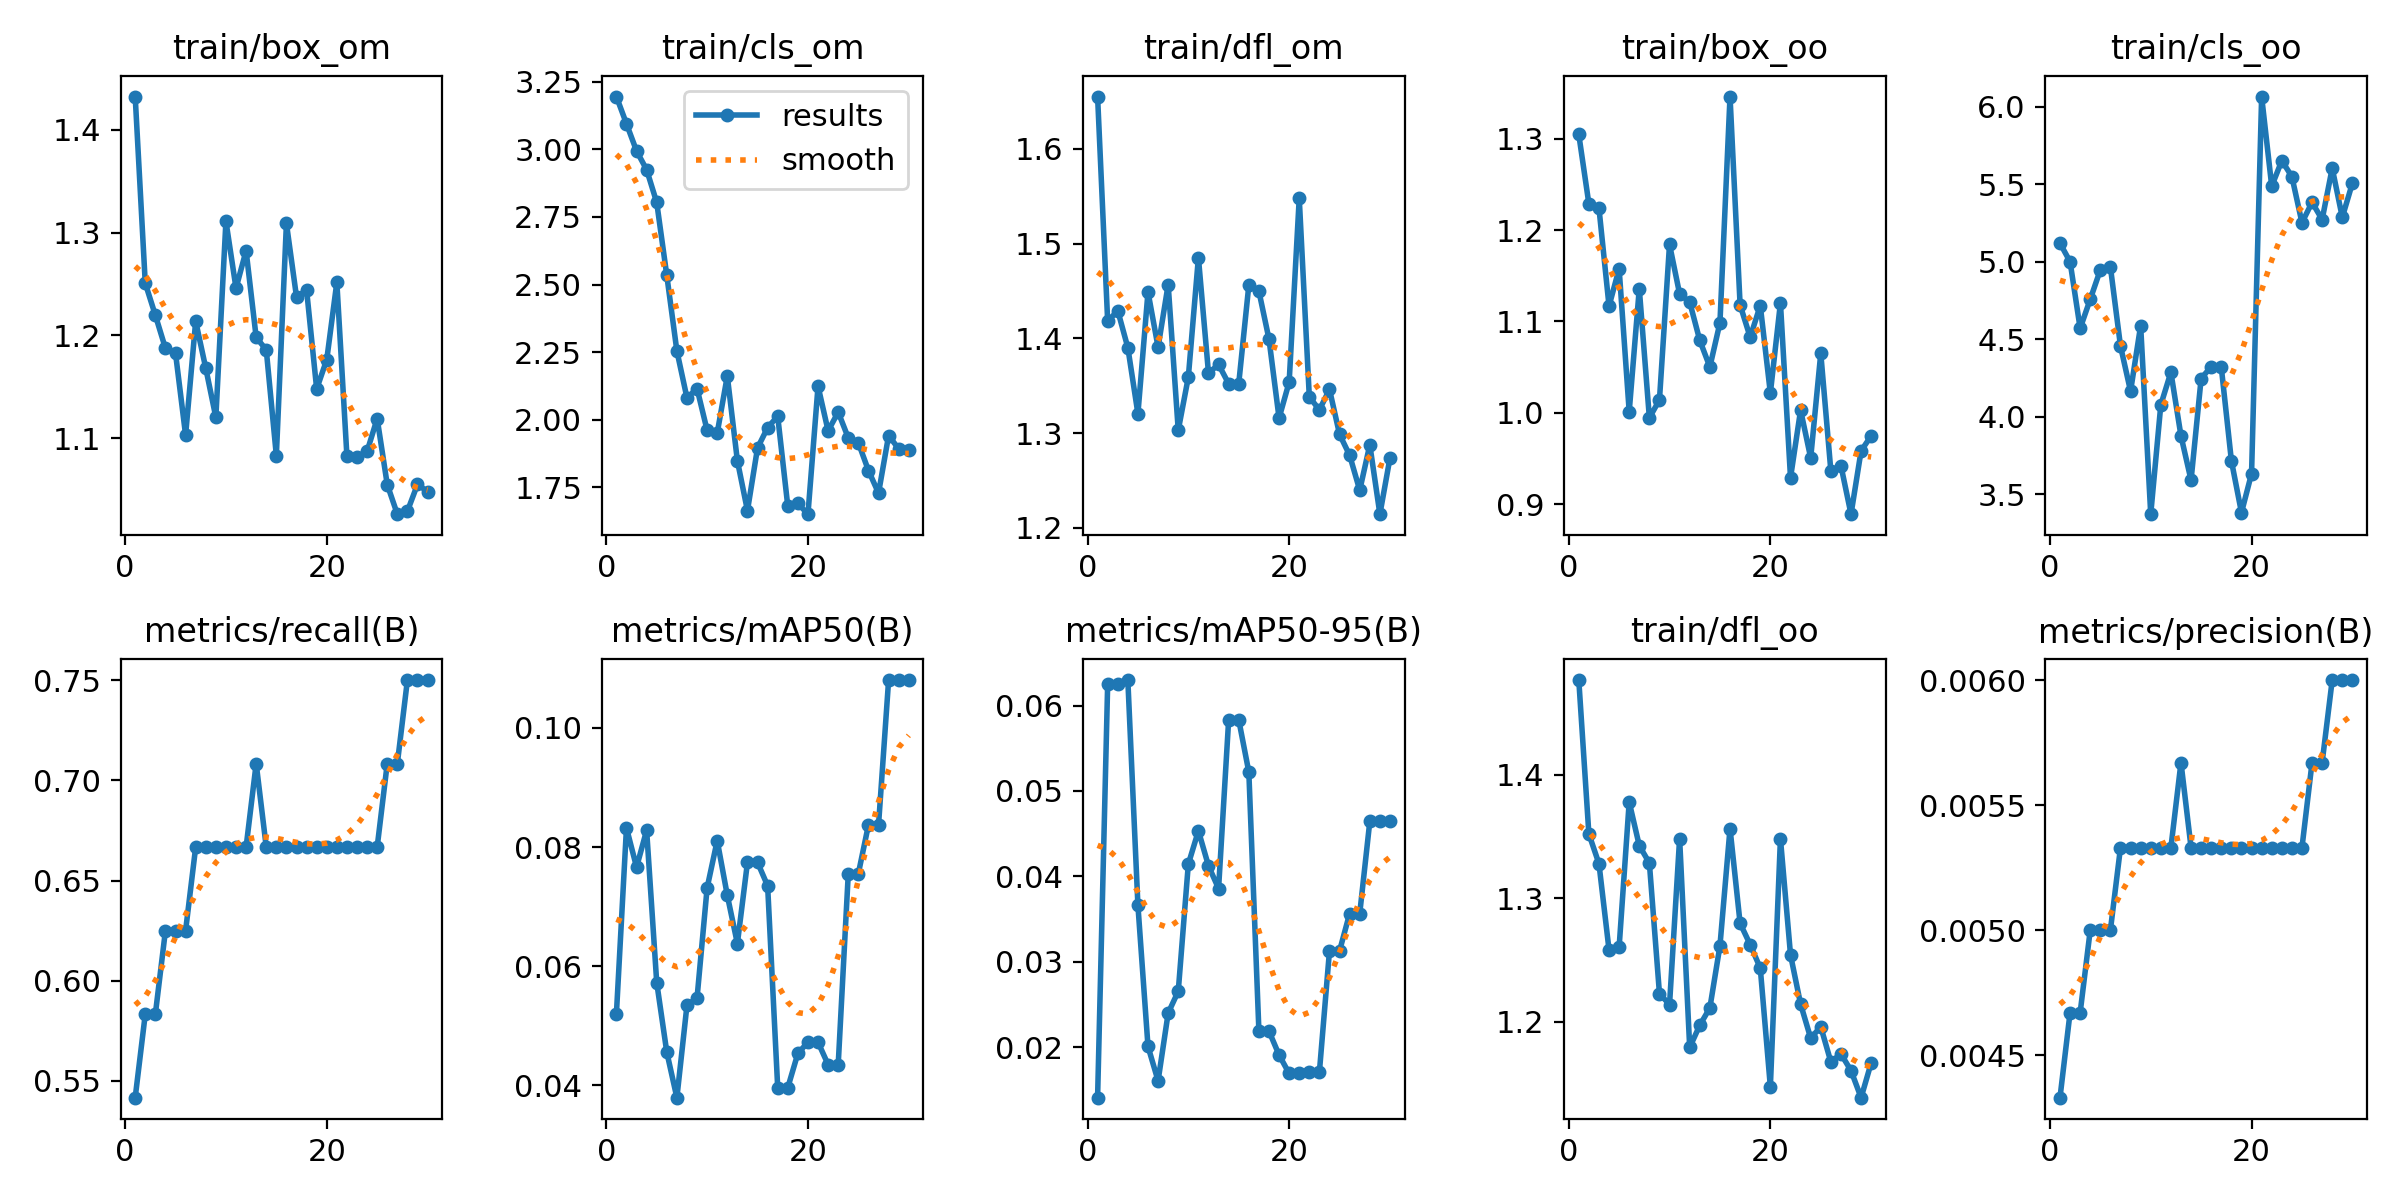

Values plotted in this chart, from the file beside it:
epoch, train/box_om, train/cls_om, train/dfl_om, train/box_oo, train/cls_oo, train/dfl_oo, metrics/precision(B), metrics/recall(B), metrics/mAP50(B), metrics/mAP50-95(B), val/box_om, val/cls_om, val/dfl_om, val/box_oo, val/cls_oo, val/dfl_oo, lr/pg0, lr/pg1, lr/pg2
1, 1.432, 3.196, 1.655, 1.304, 5.12, 1.477, 0.00433, 0.5417, 0.05196, 0.01407, 1.474, 3.456, 1.838, 1.449, 7.062, 1.783, 4e-05, 4e-05, 4e-05
2, 1.251, 3.095, 1.418, 1.229, 5.001, 1.352, 0.00467, 0.5833, 0.08323, 0.06255, 1.401, 3.471, 1.703, 1.356, 6.965, 1.713, 9.67e-05, 9.67e-05, 9.67e-05
3, 1.22, 2.994, 1.429, 1.224, 4.571, 1.328, 0.00467, 0.5833, 0.07663, 0.06253, 1.313, 3.358, 1.606, 1.352, 6.861, 1.595, 0.0001494, 0.0001494, 0.0001494
4, 1.187, 2.925, 1.39, 1.117, 4.759, 1.258, 0.005, 0.625, 0.08283, 0.06299, 1.402, 3.322, 1.563, 1.088, 6.607, 1.452, 0.0001982, 0.0001982, 0.0001982
5, 1.183, 2.804, 1.32, 1.158, 4.948, 1.26, 0.005, 0.625, 0.05727, 0.0366, 1.348, 3.312, 1.519, 1.09, 6.577, 1.453, 0.000243, 0.000243, 0.000243
6, 1.103, 2.534, 1.449, 1.001, 4.967, 1.378, 0.005, 0.625, 0.04557, 0.02007, 1.339, 3.272, 1.51, 1.163, 6.63, 1.431, 0.0002839, 0.0002839, 0.0002839
7, 1.214, 2.254, 1.391, 1.136, 4.457, 1.343, 0.00533, 0.6667, 0.03794, 0.01604, 1.38, 3.248, 1.571, 1.127, 6.589, 1.451, 0.0003208, 0.0003208, 0.0003208
8, 1.168, 2.081, 1.457, 0.9946, 4.165, 1.329, 0.00533, 0.6667, 0.05345, 0.02398, 1.305, 3.226, 1.54, 1.096, 6.55, 1.5, 0.0003537, 0.0003537, 0.0003537
9, 1.12, 2.115, 1.303, 1.014, 4.589, 1.223, 0.00533, 0.6667, 0.05468, 0.02653, 1.298, 3.165, 1.534, 0.9967, 6.494, 1.468, 0.0003827, 0.0003827, 0.0003827
10, 1.311, 1.961, 1.359, 1.184, 3.372, 1.214, 0.00533, 0.6667, 0.07316, 0.04143, 1.261, 3.146, 1.607, 1.037, 6.511, 1.517, 0.0004077, 0.0004077, 0.0004077
11, 1.246, 1.95, 1.485, 1.13, 4.077, 1.348, 0.00533, 0.6667, 0.08109, 0.04533, 1.315, 3.164, 1.655, 1.112, 6.553, 1.477, 0.0004288, 0.0004288, 0.0004288
12, 1.282, 2.162, 1.363, 1.121, 4.288, 1.179, 0.00533, 0.6667, 0.07191, 0.04122, 1.417, 3.169, 1.738, 1.217, 6.625, 1.47, 0.0004459, 0.0004459, 0.0004459
13, 1.198, 1.848, 1.372, 1.079, 3.877, 1.197, 0.00567, 0.7083, 0.06381, 0.03857, 1.47, 3.159, 1.69, 1.27, 6.658, 1.549, 0.000459, 0.000459, 0.000459
14, 1.186, 1.663, 1.352, 1.05, 3.591, 1.211, 0.00533, 0.6667, 0.07743, 0.05833, 1.473, 3.15, 1.595, 1.335, 6.702, 1.554, 0.0004682, 0.0004682, 0.0004682
15, 1.083, 1.896, 1.352, 1.099, 4.247, 1.261, 0.00533, 0.6667, 0.07743, 0.05833, 1.473, 3.15, 1.595, 1.335, 6.702, 1.554, 0.0004734, 0.0004734, 0.0004734
16, 1.309, 1.971, 1.456, 1.346, 4.324, 1.357, 0.00533, 0.6667, 0.07351, 0.05222, 1.481, 3.272, 1.643, 1.362, 6.723, 1.568, 0.0004747, 0.0004747, 0.0004747
17, 1.237, 2.013, 1.45, 1.118, 4.319, 1.28, 0.00533, 0.6667, 0.03962, 0.02186, 1.325, 3.17, 1.652, 1.321, 6.684, 1.522, 0.000472, 0.000472, 0.000472
18, 1.244, 1.68, 1.399, 1.083, 3.717, 1.262, 0.00533, 0.6667, 0.03962, 0.02186, 1.325, 3.17, 1.652, 1.321, 6.684, 1.522, 0.0004653, 0.0004653, 0.0004653
19, 1.148, 1.69, 1.316, 1.117, 3.382, 1.243, 0.00533, 0.6667, 0.04538, 0.01907, 1.348, 3.147, 1.707, 1.229, 6.647, 1.517, 0.0004547, 0.0004547, 0.0004547
20, 1.176, 1.65, 1.354, 1.022, 3.634, 1.147, 0.00533, 0.6667, 0.04724, 0.01691, 1.459, 3.192, 1.925, 1.184, 6.599, 1.696, 0.0004401, 0.0004401, 0.0004401
21, 1.252, 2.124, 1.548, 1.12, 6.066, 1.348, 0.00533, 0.6667, 0.04724, 0.01691, 1.459, 3.192, 1.925, 1.184, 6.599, 1.696, 0.0004216, 0.0004216, 0.0004216
22, 1.083, 1.959, 1.338, 0.929, 5.488, 1.254, 0.00533, 0.6667, 0.04349, 0.01709, 1.534, 3.147, 1.988, 1.228, 6.576, 1.679, 0.0003991, 0.0003991, 0.0003991
23, 1.082, 2.028, 1.325, 1.003, 5.653, 1.214, 0.00533, 0.6667, 0.04349, 0.01709, 1.534, 3.147, 1.988, 1.228, 6.576, 1.679, 0.0003726, 0.0003726, 0.0003726
24, 1.087, 1.933, 1.346, 0.9507, 5.55, 1.187, 0.00533, 0.6667, 0.07556, 0.03127, 1.421, 3.039, 1.851, 1.144, 6.461, 1.558, 0.0003422, 0.0003422, 0.0003422
25, 1.119, 1.915, 1.299, 1.065, 5.252, 1.196, 0.00533, 0.6667, 0.07556, 0.03127, 1.421, 3.039, 1.851, 1.144, 6.461, 1.558, 0.0003078, 0.0003078, 0.0003078
26, 1.055, 1.812, 1.276, 0.9365, 5.384, 1.167, 0.00567, 0.7083, 0.08372, 0.03564, 1.319, 2.97, 1.735, 1.121, 6.392, 1.497, 0.0002695, 0.0002695, 0.0002695
27, 1.026, 1.728, 1.24, 0.9423, 5.273, 1.174, 0.00567, 0.7083, 0.08372, 0.03564, 1.319, 2.97, 1.735, 1.121, 6.392, 1.497, 0.0002272, 0.0002272, 0.0002272
28, 1.029, 1.941, 1.288, 0.8891, 5.604, 1.16, 0.006, 0.75, 0.108, 0.04644, 1.319, 2.863, 1.733, 1.086, 6.318, 1.537, 0.0001809, 0.0001809, 0.0001809
29, 1.055, 1.892, 1.214, 0.9584, 5.287, 1.138, 0.006, 0.75, 0.108, 0.04644, 1.319, 2.863, 1.733, 1.086, 6.318, 1.537, 0.0001307, 0.0001307, 0.0001307
30, 1.048, 1.887, 1.274, 0.9749, 5.507, 1.167, 0.006, 0.75, 0.108, 0.04644, 1.319, 2.863, 1.733, 1.086, 6.318, 1.537, 7.654e-05, 7.654e-05, 7.654e-05
